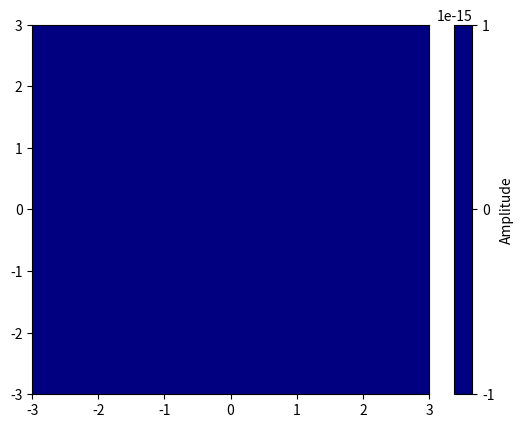

This chart was generated by the following Python code:
"""
File: Oscillating_amp_gau.py
Project: HHG-SaDAS

Code Description:
    | This script creates an animation of a time-dependent 2D Gaussian-like
    | wave function, defined as f(x, y, t) = sin(t)^2 * exp(-x^2 - y^2).
    |
    | It is designed to track the evolution of the function's amplitude
    | over time, using the initial function height as a reference.


Author: Siddhartha Mithiya
Affiliation: Indian Institute of Technology (IIT) Mandi
License: MIT License
Repository: https://github.com/Siddhartha-Acad/HHG-SaDAS.git

--------------------------------------------------------------------------------
Notes:
- This file is part of the HHG-SaDAS package, developed during my MS(R) thesis:
  "Higher-Order Harmonic Generation and Harmonic-Power Enhancement in Noble-Gas Atoms Confined Inside C60".
--------------------------------------------------------------------------------
"""

import numpy as np
import matplotlib.pyplot as plt
from matplotlib.animation import FuncAnimation

# Define the function
def func(x, y, t):
    return np.sin(t)**2 * np.exp(-x**2 - y**2)

# Create a grid
x = np.linspace(-3, 3, 100)
y = np.linspace(-3, 3, 100)
X, Y = np.meshgrid(x, y)

# Initialize the plot
fig, ax = plt.subplots()
cmap = plt.cm.jet  # Choose a colormap
norm = plt.Normalize(vmin=0, vmax=1)  # Normalize to initial function range
contour = ax.contourf(X, Y, func(X, Y, 0), levels=200, cmap=cmap, norm=norm)

# Add a colorbar
cbar = fig.colorbar(contour)
cbar.set_label("Amplitude")

# Update function for animation
def update(t):
    global contour  # Ensure we modify the global contour object
    for c in contour.collections:
        c.remove()  # Remove old contour safely
    Z = func(X, Y, t)
    contour = ax.contourf(X, Y, Z, levels=200, cmap=cmap, norm=norm)
    return contour.collections

# Create animation
ani = FuncAnimation(fig, update, frames=np.linspace(0, 2 * np.pi, 100), interval=50)

plt.show()
